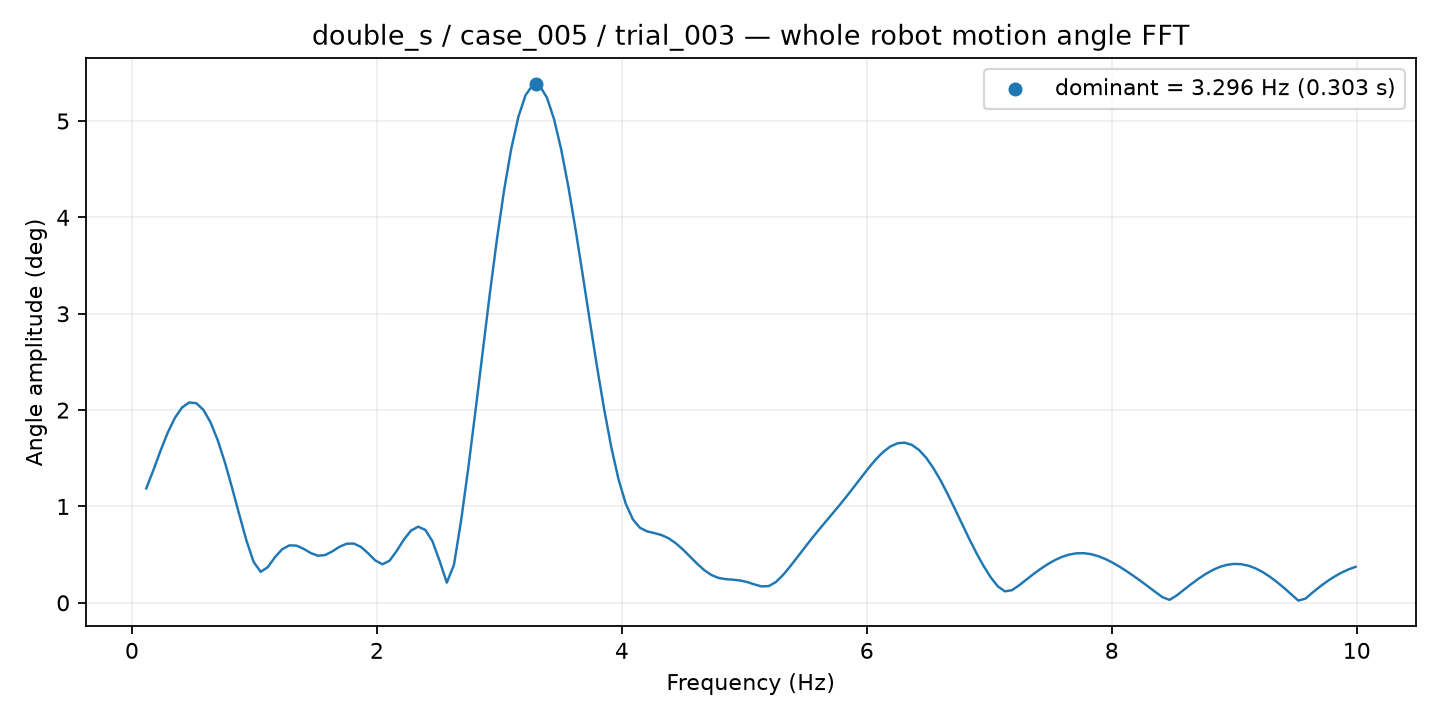

Data behind this chart, as committed beside it:
frequency_hz, amplitude_deg
0.1168, 1.187
0.1753, 1.378
0.2337, 1.579
0.2921, 1.766
0.3505, 1.919
0.409, 2.027
0.4674, 2.079
0.5258, 2.072
0.5842, 2.001
0.6426, 1.871
0.7011, 1.685
0.7595, 1.455
0.8179, 1.192
0.8763, 0.9155
0.9347, 0.6473
0.9932, 0.4251
1.052, 0.3209
1.11, 0.3712
1.168, 0.4743
1.227, 0.5563
1.285, 0.5961
1.344, 0.5935
1.402, 0.5599
1.461, 0.5162
1.519, 0.4884
1.577, 0.4954
1.636, 0.5337
1.694, 0.5809
1.753, 0.6133
1.811, 0.615
1.869, 0.5802
1.928, 0.5147
1.986, 0.4402
2.045, 0.4
2.103, 0.4368
2.162, 0.5383
2.22, 0.6562
2.278, 0.7496
2.337, 0.7898
2.395, 0.7569
2.454, 0.6385
2.512, 0.4345
2.571, 0.2091
2.629, 0.3927
2.687, 0.8523
2.746, 1.396
2.804, 1.986
2.863, 2.596
2.921, 3.199
2.979, 3.768
3.038, 4.278
3.096, 4.709
3.155, 5.043
3.213, 5.267
3.272, 5.375
3.33, 5.365
3.388, 5.243
3.447, 5.017
3.505, 4.702
3.564, 4.314
... 110 more rows
